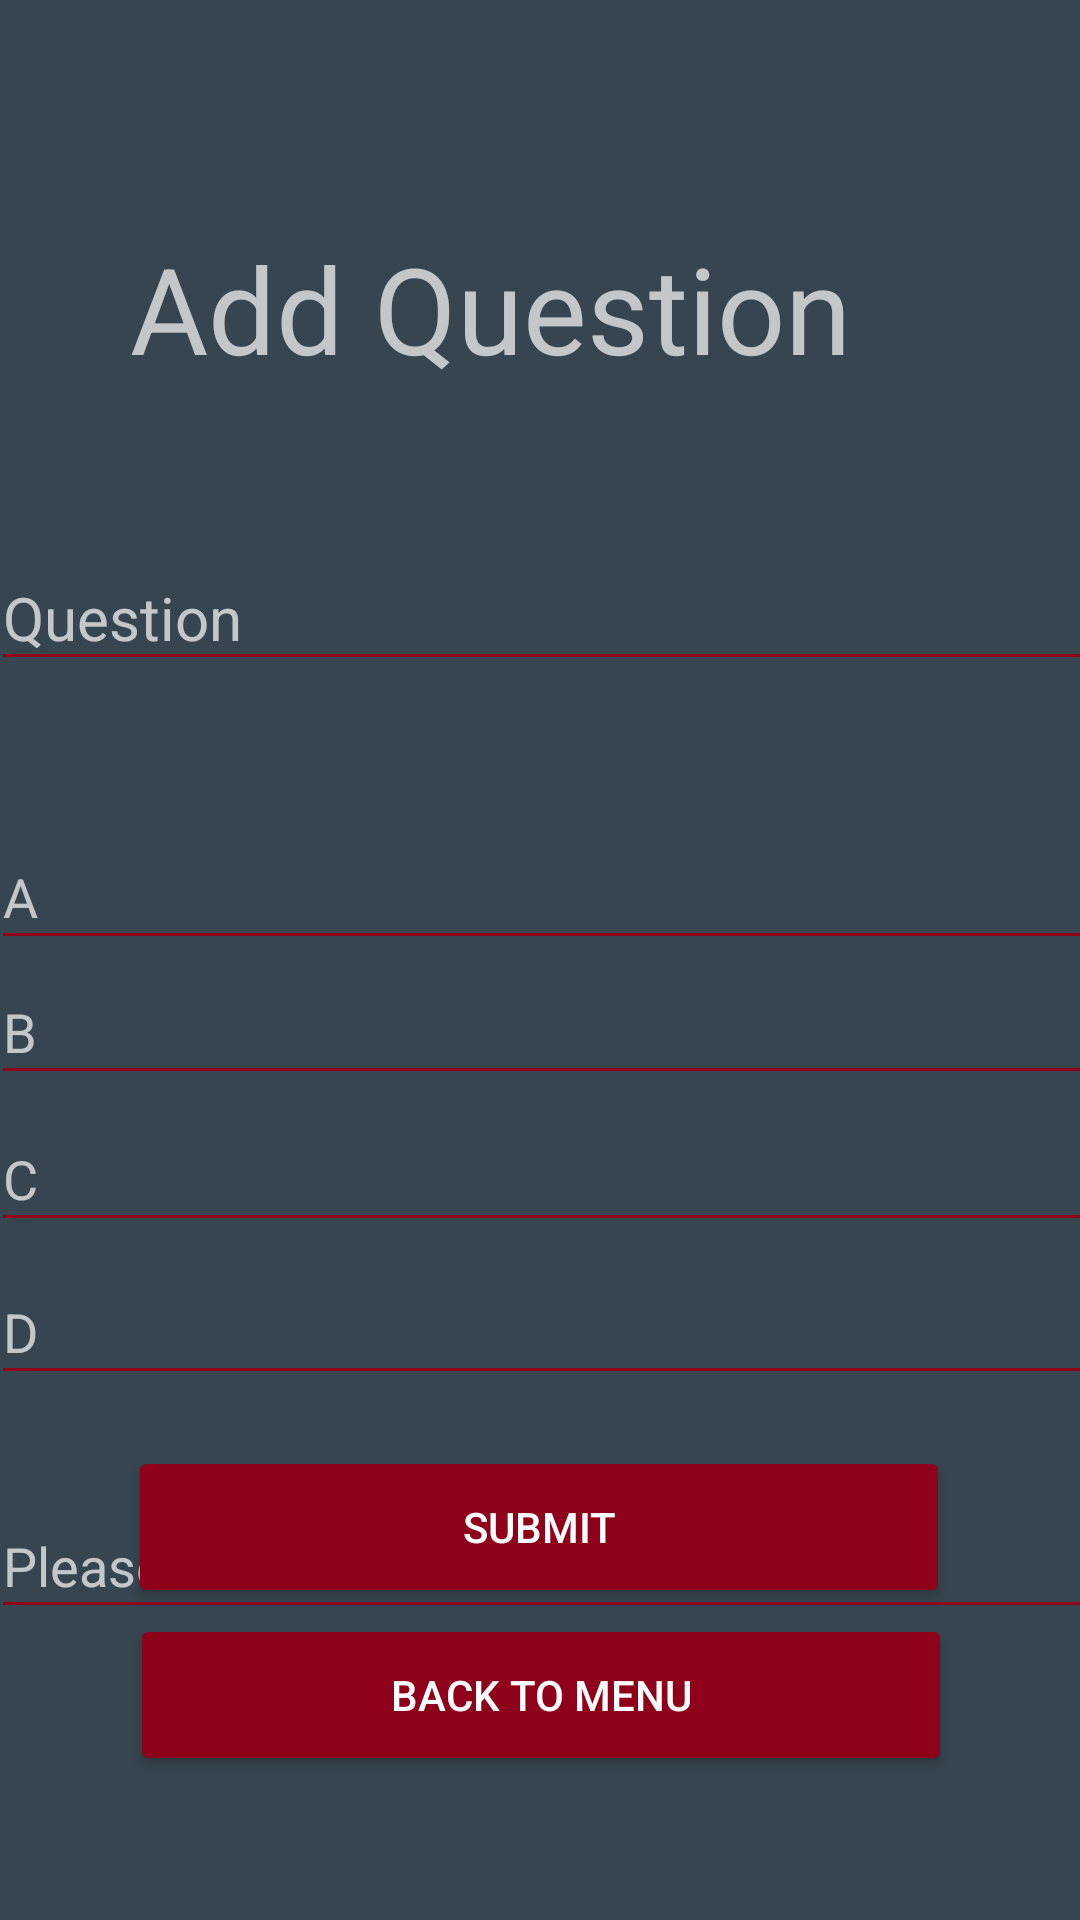

Write the Android layout XML for this screen, with the resource values it uses.
<!-- AndroidManifest.xml: application theme Theme.MyApplication -->
<!-- res/layout/quiz_add_question.xml -->
<?xml version="1.0" encoding="utf-8"?>
<androidx.constraintlayout.widget.ConstraintLayout xmlns:android="http://schemas.android.com/apk/res/android"
    xmlns:app="http://schemas.android.com/apk/res-auto"
    android:layout_width="match_parent"
    android:layout_height="match_parent"
    android:background="@color/background">

    <Button
        android:id="@+id/btnBack2Menu"
        android:layout_width="274dp"
        android:layout_height="54dp"
        android:layout_marginBottom="48dp"
        android:backgroundTint="@color/primary"
        android:text="Back to Menu"
        app:layout_constraintBottom_toBottomOf="parent"
        app:layout_constraintEnd_toEndOf="parent"
        app:layout_constraintHorizontal_bias="0.503"
        app:layout_constraintStart_toStartOf="parent" />

    <EditText
        android:id="@+id/etOptionC"
        android:layout_width="367dp"
        android:layout_height="45dp"
        android:layout_marginTop="4dp"
        android:ems="10"
        android:hint="C"
        android:backgroundTint="@color/primary"
        android:inputType="text"
        app:layout_constraintEnd_toEndOf="parent"
        app:layout_constraintStart_toStartOf="parent"
        app:layout_constraintTop_toBottomOf="@+id/etOptionB" />

    <EditText
        android:id="@+id/etOptionD"
        android:layout_width="367dp"
        android:layout_height="45dp"
        android:layout_marginTop="6dp"
        android:ems="10"
        android:hint="D"
        android:backgroundTint="@color/primary"
        android:inputType="text"
        app:layout_constraintEnd_toEndOf="parent"
        app:layout_constraintStart_toStartOf="parent"
        app:layout_constraintTop_toBottomOf="@+id/etOptionC" />

    <EditText
        android:id="@+id/etAnswer"
        android:layout_width="367dp"
        android:layout_height="45dp"
        android:layout_marginTop="33dp"
        android:ems="10"
        android:hint="Please enter the answer"
        android:backgroundTint="@color/primary"
        android:inputType="text"
        app:layout_constraintEnd_toEndOf="parent"
        app:layout_constraintStart_toStartOf="parent"
        app:layout_constraintTop_toBottomOf="@+id/etOptionD" />

    <EditText
        android:id="@+id/etQuestion"
        android:layout_width="367dp"
        android:layout_height="45dp"
        android:layout_marginTop="52dp"
        android:ems="10"
        android:textSize="20sp"
        android:hint="Question"
        android:backgroundTint="@color/primary"
        android:inputType="text"
        app:layout_constraintEnd_toEndOf="parent"
        app:layout_constraintStart_toStartOf="parent"
        app:layout_constraintTop_toBottomOf="@+id/textView3" />

    <TextView
        android:id="@+id/textView3"
        android:layout_width="274dp"
        android:layout_height="54dp"
        android:layout_marginTop="76dp"
        android:text="Add Question"
        android:textSize="40sp"
        app:layout_constraintEnd_toEndOf="parent"
        app:layout_constraintHorizontal_bias="0.503"
        app:layout_constraintStart_toStartOf="parent"
        app:layout_constraintTop_toTopOf="parent" />

    <Button
        android:id="@+id/btnSubmit"
        android:layout_width="274dp"
        android:layout_height="54dp"
        android:layout_marginBottom="104dp"
        android:backgroundTint="@color/primary"
        android:text="@string/btn_submit"
        app:layout_constraintBottom_toBottomOf="parent"
        app:layout_constraintEnd_toEndOf="parent"
        app:layout_constraintHorizontal_bias="0.496"
        app:layout_constraintStart_toStartOf="parent" />

    <EditText
        android:id="@+id/etOptionA"
        android:layout_width="367dp"
        android:layout_height="45dp"
        android:layout_marginTop="48dp"
        android:ems="10"
        android:hint="A"
        android:backgroundTint="@color/primary"
        android:inputType="text"
        app:layout_constraintEnd_toEndOf="parent"
        app:layout_constraintStart_toStartOf="parent"
        app:layout_constraintTop_toBottomOf="@+id/etQuestion" />

    <EditText
        android:id="@+id/etOptionB"
        android:layout_width="367dp"
        android:layout_height="45dp"
        android:ems="10"
        android:backgroundTint="@color/primary"
        android:hint="B"
        android:inputType="text"
        app:layout_constraintEnd_toEndOf="parent"
        app:layout_constraintStart_toStartOf="parent"
        app:layout_constraintTop_toBottomOf="@+id/etOptionA" />
</androidx.constraintlayout.widget.ConstraintLayout>
<!-- resources referenced by this layout -->
<resources>
  <color name="background">#36454F</color>
  <color name="primary">#8f001a</color>
  <string name="btn_submit">Submit</string>
  <style name="Theme.MyApplication" parent="Theme.AppCompat.NoActionBar">
          
          <item name="colorOnPrimary">@color/white</item>
          
          <item name="colorOnSecondary">@color/black</item>
          
          <item name="android:statusBarColor" tools:targetApi="l">?attr/colorPrimaryVariant</item>
          
      </style>
  <color name="white">#FFFFFFFF</color>
  <color name="black">#FF000000</color>
</resources>
